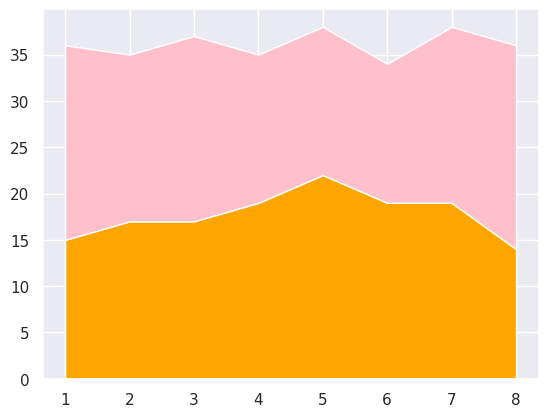

The matplotlib source for this figure:
import pandas as pd
import seaborn as sns
import matplotlib.pyplot as plt

sns.set_theme()

data = {'period': [1, 2, 3, 4, 5, 6, 7, 8],
        'team_B': [15, 17, 17, 19, 22, 19, 19, 14],
        'team_C': [21, 18, 20, 16, 16, 15, 19, 22]}

df = pd.DataFrame(data)
color_map = ['orange', 'pink']

plt.stackplot(df.period, df.team_B, df.team_C, labels=['Team B', 'Team C'], colors=color_map
)

plt.show()